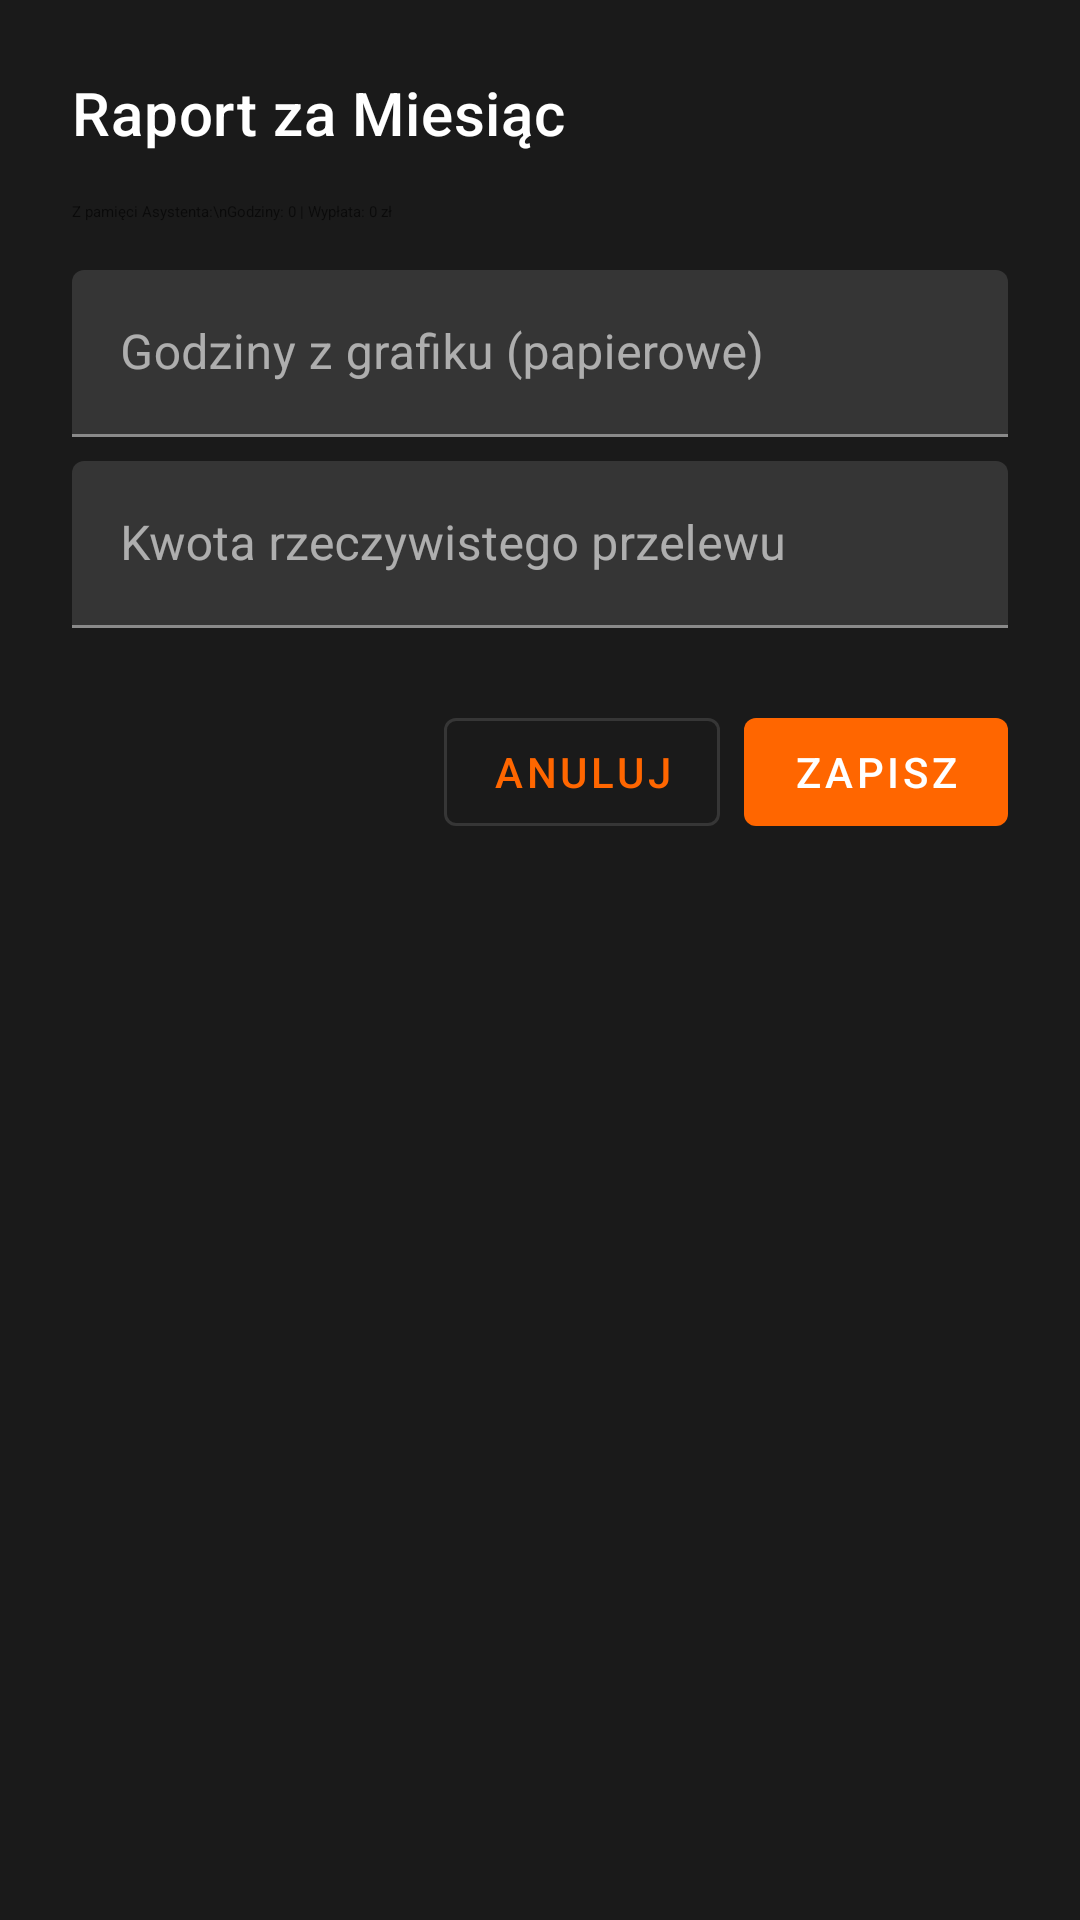

Layout XML and referenced resources for this Android screen:
<!-- AndroidManifest.xml: application theme Theme.AsystentKinowy -->
<!-- res/layout/dialog_monthly_report.xml -->
<?xml version="1.0" encoding="utf-8"?>
<LinearLayout xmlns:android="http://schemas.android.com/apk/res/android"
    xmlns:app="http://schemas.android.com/apk/res-auto"
    android:layout_width="match_parent"
    android:layout_height="wrap_content"
    android:orientation="vertical"
    android:padding="24dp"
    android:background="?attr/colorSurface">

    <TextView
        android:id="@+id/tv_report_title"
        android:layout_width="match_parent"
        android:layout_height="wrap_content"
        android:text="Raport za Miesiąc"
        android:textAppearance="?attr/textAppearanceHeadline6"
        android:textColor="?attr/colorOnSurface"
        android:layout_marginBottom="16dp" />

    <TextView
        android:id="@+id/tv_calculated_stats"
        android:layout_width="match_parent"
        android:layout_height="wrap_content"
        android:text="Z pamięci Asystenta:\nGodziny: 0 | Wypłata: 0 zł"
        android:textAppearance="?attr/textAppearanceBodyMedium"
        android:textColor="?android:attr/textColorSecondary"
        android:layout_marginBottom="16dp" />

    <com.google.android.material.textfield.TextInputLayout
        android:layout_width="match_parent"
        android:layout_height="wrap_content"
        android:hint="Godziny z grafiku (papierowe)"
        style="?attr/textInputStyle"
        android:layout_marginBottom="8dp">

        <com.google.android.material.textfield.TextInputEditText
            android:id="@+id/et_paper_hours"
            android:layout_width="match_parent"
            android:layout_height="wrap_content"
            android:inputType="numberDecimal" />
    </com.google.android.material.textfield.TextInputLayout>

    <com.google.android.material.textfield.TextInputLayout
        android:layout_width="match_parent"
        android:layout_height="wrap_content"
        android:hint="Kwota rzeczywistego przelewu"
        style="?attr/textInputStyle"
        android:layout_marginBottom="24dp">

        <com.google.android.material.textfield.TextInputEditText
            android:id="@+id/et_actual_salary"
            android:layout_width="match_parent"
            android:layout_height="wrap_content"
            android:inputType="numberDecimal" />
    </com.google.android.material.textfield.TextInputLayout>

    <LinearLayout
        android:layout_width="match_parent"
        android:layout_height="wrap_content"
        android:orientation="horizontal"
        android:gravity="end">

        <com.google.android.material.button.MaterialButton
            android:id="@+id/btn_cancel_report"
            style="?attr/materialButtonOutlinedStyle"
            android:layout_width="wrap_content"
            android:layout_height="wrap_content"
            android:text="Anuluj"
            android:layout_marginEnd="8dp" />

        <com.google.android.material.button.MaterialButton
            android:id="@+id/btn_save_report"
            android:layout_width="wrap_content"
            android:layout_height="wrap_content"
            android:text="Zapisz" />
    </LinearLayout>
</LinearLayout>
<!-- resources referenced by this layout -->
<resources>
  <style name="Theme.AsystentKinowy" parent="Theme.MaterialComponents.DayNight.NoActionBar">
          
          <item name="colorPrimary">@color/colorPrimary</item>
          <item name="colorPrimaryVariant">@color/colorPrimary</item>
          <item name="colorOnPrimary">@color/colorOnPrimary</item>
  
          
          <item name="colorSecondary">@color/colorPrimary</item>
          <item name="colorSecondaryVariant">@color/colorPrimary</item>
          <item name="colorOnSecondary">@color/colorOnPrimary</item>
  
          
          <item name="android:colorBackground">@color/colorBackground</item>
          <item name="colorSurface">@color/colorSurface</item>
          <item name="colorSurfaceVariant">@color/colorSurfaceVariant</item>
          <item name="colorOnSurface">@color/colorOnPrimary</item>
  
          
          <item name="colorError">@color/md_error</item>
          <item name="colorOnError">@color/colorOnPrimary</item>
  
          
          <item name="android:statusBarColor">@color/colorBackground</item>
          <item name="android:navigationBarColor">@color/colorBackground</item>
  
          
          <item name="textAppearanceBody1">@style/TextAppearance.MaterialComponents.Body1</item>
          <item name="textAppearanceBody2">@style/TextAppearance.MaterialComponents.Body2</item>
          <item name="textAppearanceCaption">@style/TextAppearance.MaterialComponents.Caption</item>
          <item name="textAppearanceHeadline1">@style/TextAppearance.MaterialComponents.Headline1</item>
          <item name="textAppearanceHeadline2">@style/TextAppearance.MaterialComponents.Headline2</item>
          <item name="textAppearanceHeadline3">@style/TextAppearance.MaterialComponents.Headline3</item>
          <item name="textAppearanceHeadline4">@style/TextAppearance.MaterialComponents.Headline4</item>
          <item name="textAppearanceHeadline5">@style/TextAppearance.MaterialComponents.Headline5</item>
          <item name="textAppearanceHeadline6">@style/TextAppearance.MaterialComponents.Headline6</item>
          <item name="textAppearanceSubtitle1">@style/TextAppearance.MaterialComponents.Subtitle1</item>
          <item name="textAppearanceSubtitle2">@style/TextAppearance.MaterialComponents.Subtitle2</item>
          <item name="textAppearanceOverline">@style/TextAppearance.MaterialComponents.Overline</item>
          <item name="textAppearanceButton">@style/TextAppearance.MaterialComponents.Button</item>
  
          
          <item name="shapeAppearanceSmallComponent">@style/ShapeAppearance.MaterialComponents.SmallComponent</item>
          <item name="shapeAppearanceMediumComponent">@style/ShapeAppearance.MaterialComponents.MediumComponent</item>
          <item name="shapeAppearanceLargeComponent">@style/ShapeAppearance.MaterialComponents.LargeComponent</item>
      </style>
  <color name="colorPrimary">#FF6600</color>
  <color name="colorOnPrimary">#FFFFFF</color>
  <color name="colorBackground">#000000</color>
  <color name="colorSurface">#1A1A1A</color>
  <color name="colorSurfaceVariant">#333333</color>
  <color name="md_error">#FFB00020</color>
</resources>
